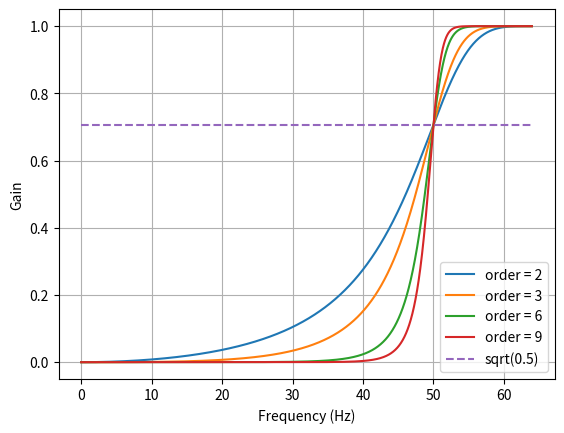
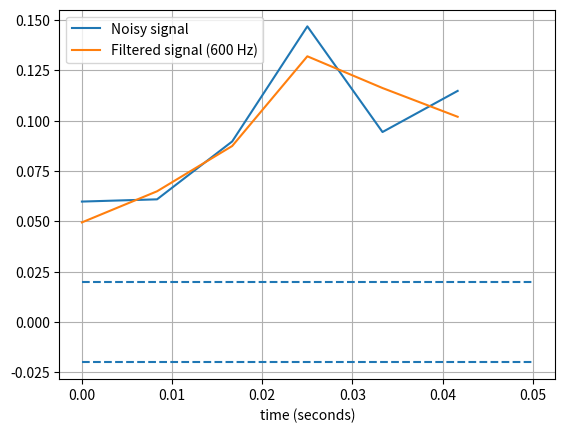

Python code for these plots, in order:
from scipy.signal import butter, lfilter

def butter_bandpass(lowcut, highcut, fs, order=5):
    nyq = 0.5 * fs
    low = lowcut / nyq
    high = highcut / nyq
    b, a = butter(order, [low, high], btype='band')
    return b, a

def butter_bandpass_filter(data, lowcut, highcut, fs, order=5):
    b, a = butter_bandpass(lowcut, highcut, fs, order=order)
    y = lfilter(b, a, data)
    return y

def butter_bandstop(lowcut, highcut, fs, order=5):
    nyq = 0.5 * fs
    low = lowcut / nyq
    high = highcut / nyq
    b, a = butter(order, [low, high], btype='bandstop')
    return b, a

def butter_bandstop_filter(data, lowcut, highcut, fs, order=5):
    b, a = butter_bandstop(lowcut, highcut, fs, order=order)
    y = lfilter(b, a, data)
    return y
    
def butter_highpass(cutoff, fs, order=5):
    nyq = 0.5 * fs
    normal_cutoff = cutoff / nyq
    b, a = butter(order, normal_cutoff, btype='high', analog=False)
    return b, a

def butter_highpass_filter(data, cutoff, fs, order=5):
    b, a = butter_highpass(cutoff, fs, order=order)
    y = lfilter(b, a, data)
    return y

def run():
    import numpy as np
    import matplotlib.pyplot as plt
    from scipy.signal import freqz

    # Sample rate and desired cutoff frequencies (in Hz).
    fs = 128
    lowcut = 49.0   # 500.0
    highcut = 51.0  # 1250.0
    cutoff = 50.0

    # Plot the frequency response for a few different orders.
    plt.figure(1)
    plt.clf()
    for order in [2, 3, 6, 9]:
        b, a = butter_highpass(cutoff, fs, order=order)
        w, h = freqz(b, a, worN=2000)
        plt.plot((fs * 0.5 / np.pi) * w, abs(h), label="order = %d" % order)

    plt.plot([0, 0.5 * fs], [np.sqrt(0.5), np.sqrt(0.5)],
            '--', label='sqrt(0.5)')
    plt.xlabel('Frequency (Hz)')
    plt.ylabel('Gain')
    plt.grid(True)
    plt.legend(loc='best')

    # Filter a noisy signal.
    T = 0.05
    nsamples = int(T * fs)
    t = np.linspace(0, T, nsamples, endpoint=False)
    a = 0.02
    f0 = 600.0
    x = 0.1 * np.sin(2 * np.pi * 1.2 * np.sqrt(t))
    x += 0.01 * np.cos(2 * np.pi * 312 * t + 0.1)
    x += a * np.cos(2 * np.pi * f0 * t + .11)
    x += 0.03 * np.cos(2 * np.pi * 2000 * t)
    plt.figure(2)
    plt.clf()
    plt.plot(t, x, label='Noisy signal')

    y = butter_bandstop_filter(x, lowcut, highcut, fs, order=6)
    plt.plot(t, y, label='Filtered signal (%g Hz)' % f0)
    plt.xlabel('time (seconds)')
    plt.hlines([-a, a], 0, T, linestyles='--')
    plt.grid(True)
    plt.axis('tight')
    plt.legend(loc='upper left')

    plt.show()


run()